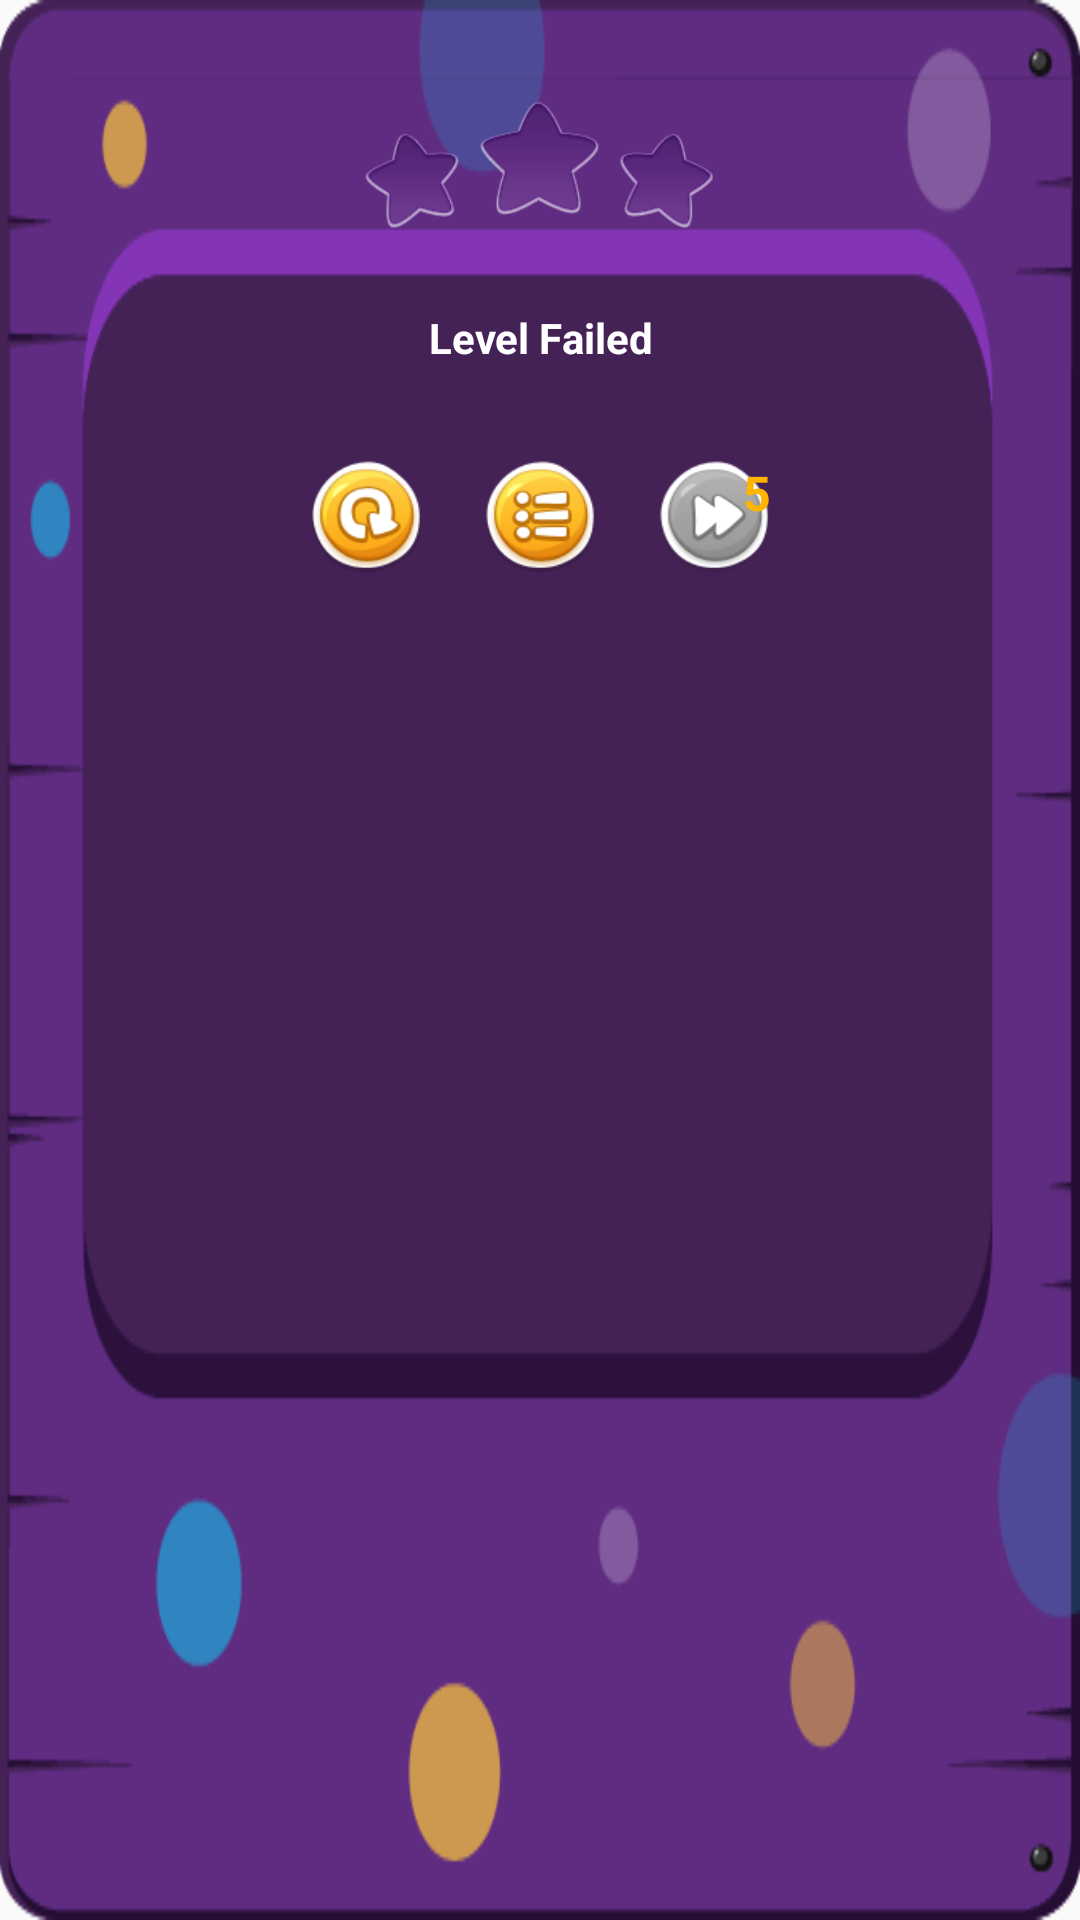

Android layout source for this screen:
<!-- AndroidManifest.xml: application theme AppTheme -->
<!-- res/layout/game_finish_dialog.xml -->
<?xml version="1.0" encoding="utf-8"?>
<LinearLayout xmlns:android="http://schemas.android.com/apk/res/android"
    android:layout_width="200dp"
    android:layout_height="200dp"
    android:layout_gravity="center"
    android:background="@drawable/dialog_bg"
    android:orientation="vertical">

    <ImageView
        android:id="@+id/scoreStarsImageView"
        android:layout_marginTop="30dp"
        android:layout_width="match_parent"
        android:layout_height="50dp"
        android:src="@drawable/score0"
        />

    <TextView
        android:id="@+id/textViewMessage"
        android:layout_width="wrap_content"
        android:layout_height="65dp"
        android:layout_gravity="center_horizontal"
        android:gravity="center"
        android:text="Level Failed"
        android:textColor="@color/ButtonTextColor"
        android:textSize="14sp"
        android:textStyle="bold" />

    <LinearLayout
        android:layout_width="fill_parent"
        android:layout_height="55dp"
        android:layout_gravity="bottom"
        android:gravity="center"
        android:orientation="horizontal"
        android:paddingLeft="10dp"
        android:paddingRight="10dp">

        <Button
            android:id="@+id/dialogButtonRepeat"
            android:layout_width="38dp"
            android:layout_height="38dp"
            android:layout_marginRight="20dp"
            android:background="@drawable/reload" />


        <Button
            android:id="@+id/dialogButtonMenu"
            android:layout_width="38dp"
            android:layout_height="38dp"
            android:layout_marginRight="20dp"
            android:background="@drawable/menu" />

        <Button
            android:id="@+id/dialogButtonNext"
            android:layout_width="38dp"
            android:layout_height="38dp"
            android:background="@drawable/forward_disabled"
            android:gravity="top|right"
            android:text="5"
            android:textColor="#ffb400"
            android:textSize="16sp"
            android:textStyle="bold" />
    </LinearLayout>

</LinearLayout>
<!-- resources referenced by this layout -->
<resources>
  <color name="ButtonTextColor">#ffffff</color>
  <!-- drawable dialog_bg: png bitmap (drawable, 25304 bytes) -->
  <!-- drawable forward_disabled: png bitmap (drawable, 5511 bytes) -->
  <!-- drawable menu: png bitmap (drawable, 8044 bytes) -->
  <!-- drawable reload: png bitmap (drawable, 8128 bytes) -->
  <!-- drawable score0: png bitmap (drawable, 13387 bytes) -->
  <style name="AppTheme" parent="Theme.AppCompat.Light.NoActionBar">
          
          <item name="colorPrimary">@color/colorPrimary</item>
          <item name="colorPrimaryDark">@color/colorPrimaryDark</item>
          <item name="colorAccent">@color/colorAccent</item>
      </style>
  <color name="colorPrimary">#ff3F51B5</color>
  <color name="colorPrimaryDark">#303F9F</color>
  <color name="colorAccent">#FF4081</color>
</resources>
